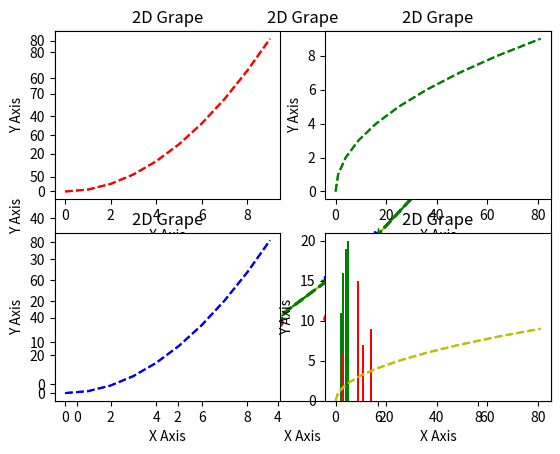

Generate this figure with matplotlib:
#!/usr/bin/env python
# coding: utf-8

# # matplotlib
# 

# In[1]:


get_ipython().system('pip install matplotlib')


# In[3]:


import matplotlib.pyplot as plt
get_ipython().run_line_magic('matplotlib', 'inline')


# In[4]:


import numpy as np


# In[5]:


x=np.arange(0,10)
y=np.arange(11,21)


# In[6]:


x


# In[7]:


y


# In[8]:


plt.scatter(x,y)


# In[10]:


plt.scatter(x,y,c='r') # c denotes colour 


# In[23]:


plt.scatter(x,y,c='r')
plt.xlabel('X Axis')
plt.ylabel('Y Axis')
plt.title('Grape in 2D')
plt.savefig('Test.png')


# In[24]:


y=x*x


# In[25]:


y


# In[28]:


# line plot
plt.plot(x,y,'y')


# In[29]:


plt.plot(x,y,'b*')


# In[30]:


plt.plot(x,y,'b>')


# In[32]:


plt.plot(x,y,'g+',linestyle='dashed')


# In[37]:


plt.plot(x,y,'g+',linestyle='dashed',linewidth=2)


# In[39]:


plt.plot(x,y,'g+',linestyle='dashed',linewidth=2,markersize=10)


# In[41]:


plt.plot(x,y,'g+',linestyle='dashed',linewidth=2,markersize=10)
plt.xlabel('X Axis')
plt.ylabel('Y Axis')
plt.title('2D Grape')
plt.savefig('Test.png')


# In[55]:


## Creating  subplots

plt.subplot(2,2,1)
plt.plot(x,y,'r--')
plt.subplot(2,2,2)
plt.plot(y,x,'g--')
plt.subplot(2,2,3)
plt.plot(x,y,'b--')
plt.subplot(2,2,4)
plt.plot(y,x,'y--')


# In[60]:


plt.subplot(2,2,1)
plt.plot(x,y,'r--')
plt.xlabel('X Axis')
plt.ylabel('Y Axis')
plt.title('2D Grape')
plt.subplot(2,2,2)
plt.plot(y,x,'g--')
plt.xlabel('X Axis')
plt.ylabel('Y Axis')
plt.title('2D Grape')
plt.subplot(2,2,3)
plt.plot(x,y,'b--')
plt.xlabel('X Axis')
plt.ylabel('Y Axis')
plt.title('2D Grape')
plt.subplot(2,2,4)
plt.plot(y,x,'y--')
plt.xlabel('X Axis')
plt.ylabel('Y Axis')
plt.title('2D Grape')


# In[67]:


# Bar plots

x1=[2,3,4,5]
y1=[11,16,19,20]
plt.bar(x1,y1,color='g')

x2=[3,9,11,14]
y2=[6,15,7,9]
plt.bar(x2,y2,color='r')


# In[ ]:





# In[ ]:





# In[ ]:





# In[ ]:




